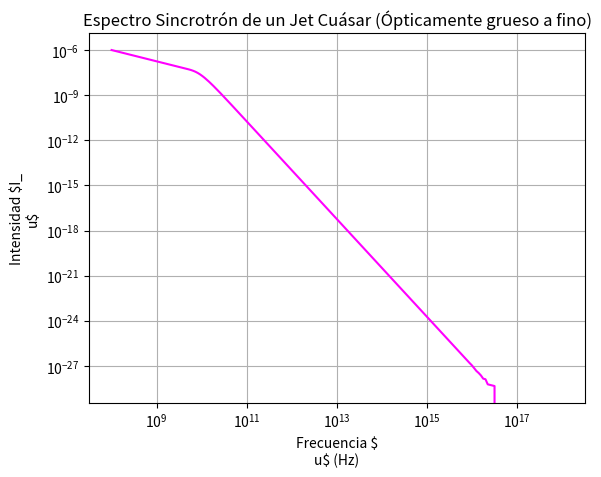

Generate this figure with matplotlib:
import numpy as np
import matplotlib.pyplot as plt


nu = np.logspace(8, 18, 200)
p = 2.5 # Indice de ley de potencia energetica de electrones
I_nu = nu**(-(p-1)/2) * (1 - np.exp(- (nu/1e10)**(-2.5)))

plt.loglog(nu, I_nu, color='magenta')
plt.title('Espectro Sincrotrón de un Jet Cuásar (Ópticamente grueso a fino)')
plt.xlabel('Frecuencia $\nu$ (Hz)')
plt.ylabel('Intensidad $I_\nu$')
plt.grid(True)
plt.show()
